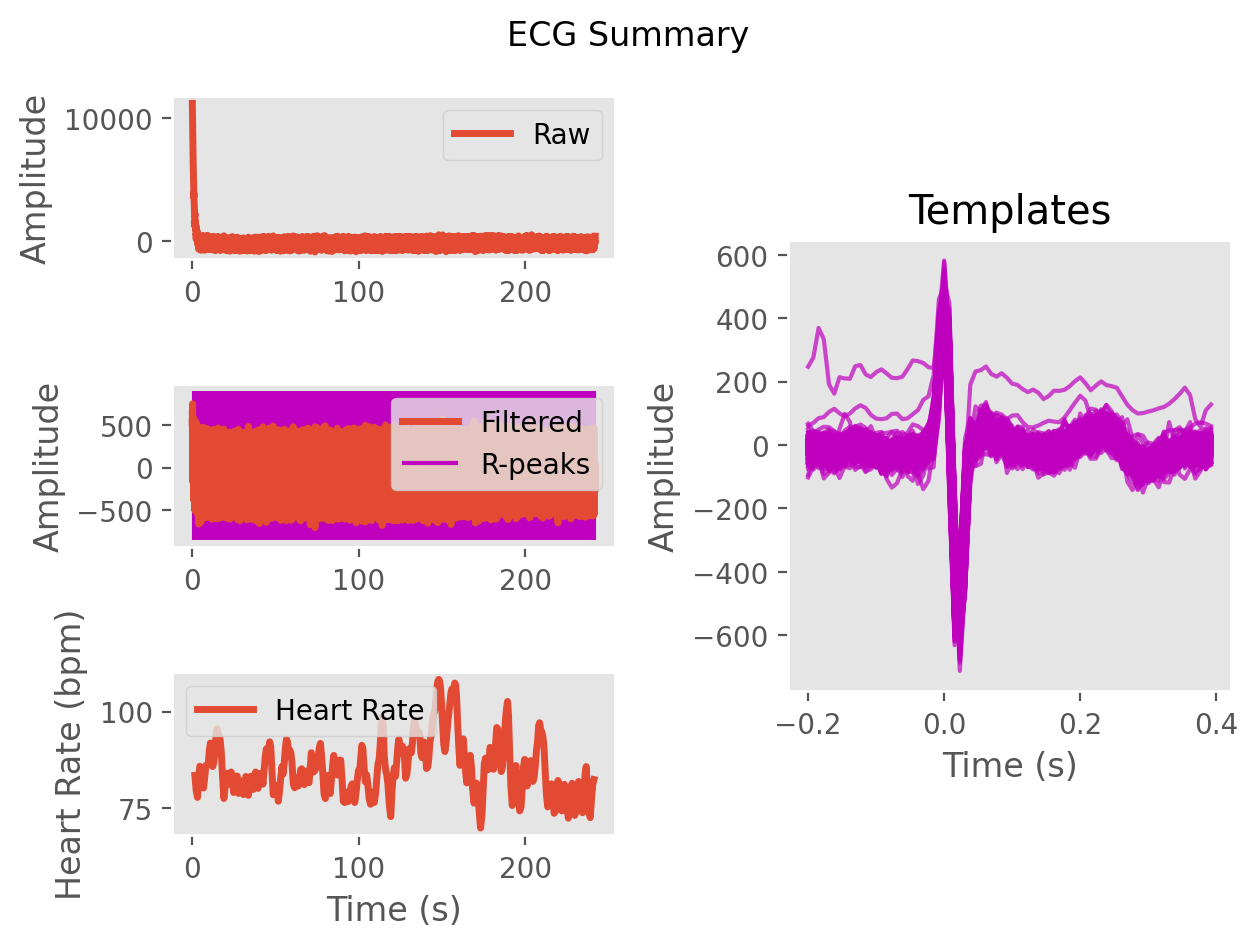

The file beside this chart, header and first rows:
ECG, 534.1576259547985, 511.2803925032464, 568.6659836287765, 546.6374451145355, 486.61675526677914, 585.5757381873725, 675.1149851917079, 551.5275819276014, 425.8355781168275, 445.95822697657616, 462.37539186044364, 448.3602933724285, 482.99015798891537, 509.5852259367157, 483.9609263501045, 462.8867578763088, 468.0554123296713, 464.6022051635754, 470.71841311482035, 531.5368239335161, 589.5330602725555, 639.7469205738004, 754.6456384396322
Time (s), 0.0, 0.007692, 0.01538, 0.02308, 0.03077, 0.03846, 0.04615, 0.05385, 0.06154, 0.06923, 0.07692, 0.08462, 0.09231, 0.1, 0.1077, 0.1154, 0.1231, 0.1308, 0.1385, 0.1462, 0.1538, 0.1615, 0.1692
Rpeaks, 108, 198, 299, 403, 499, 585, 676, 773, 875, 968, 1056, 1147, 1240, 1327, 1408, 1495, 1587, 1681, 1765, 1849, 1930, 2010, 2097
IBI Series, 90.0, 101.0, 104.0, 96.0, 86.0, 91.0, 97.0, 102.0, 93.0, 88.0, 91.0, 93.0, 87.0, 81.0, 87.0, 92.0, 94.0, 84.0, 84.0, 81.0, 80.0, 87.0, 83.0
Heart Rate, 1.523, 2.3, 3.1, 3.838, 4.5, 5.2, 5.946, 6.731, 7.446, 8.123, 8.823, 9.538, 10.21, 10.83, 11.5, 12.21, 12.93, 13.58, 14.22, 14.85, 15.46, 16.13, 16.77
